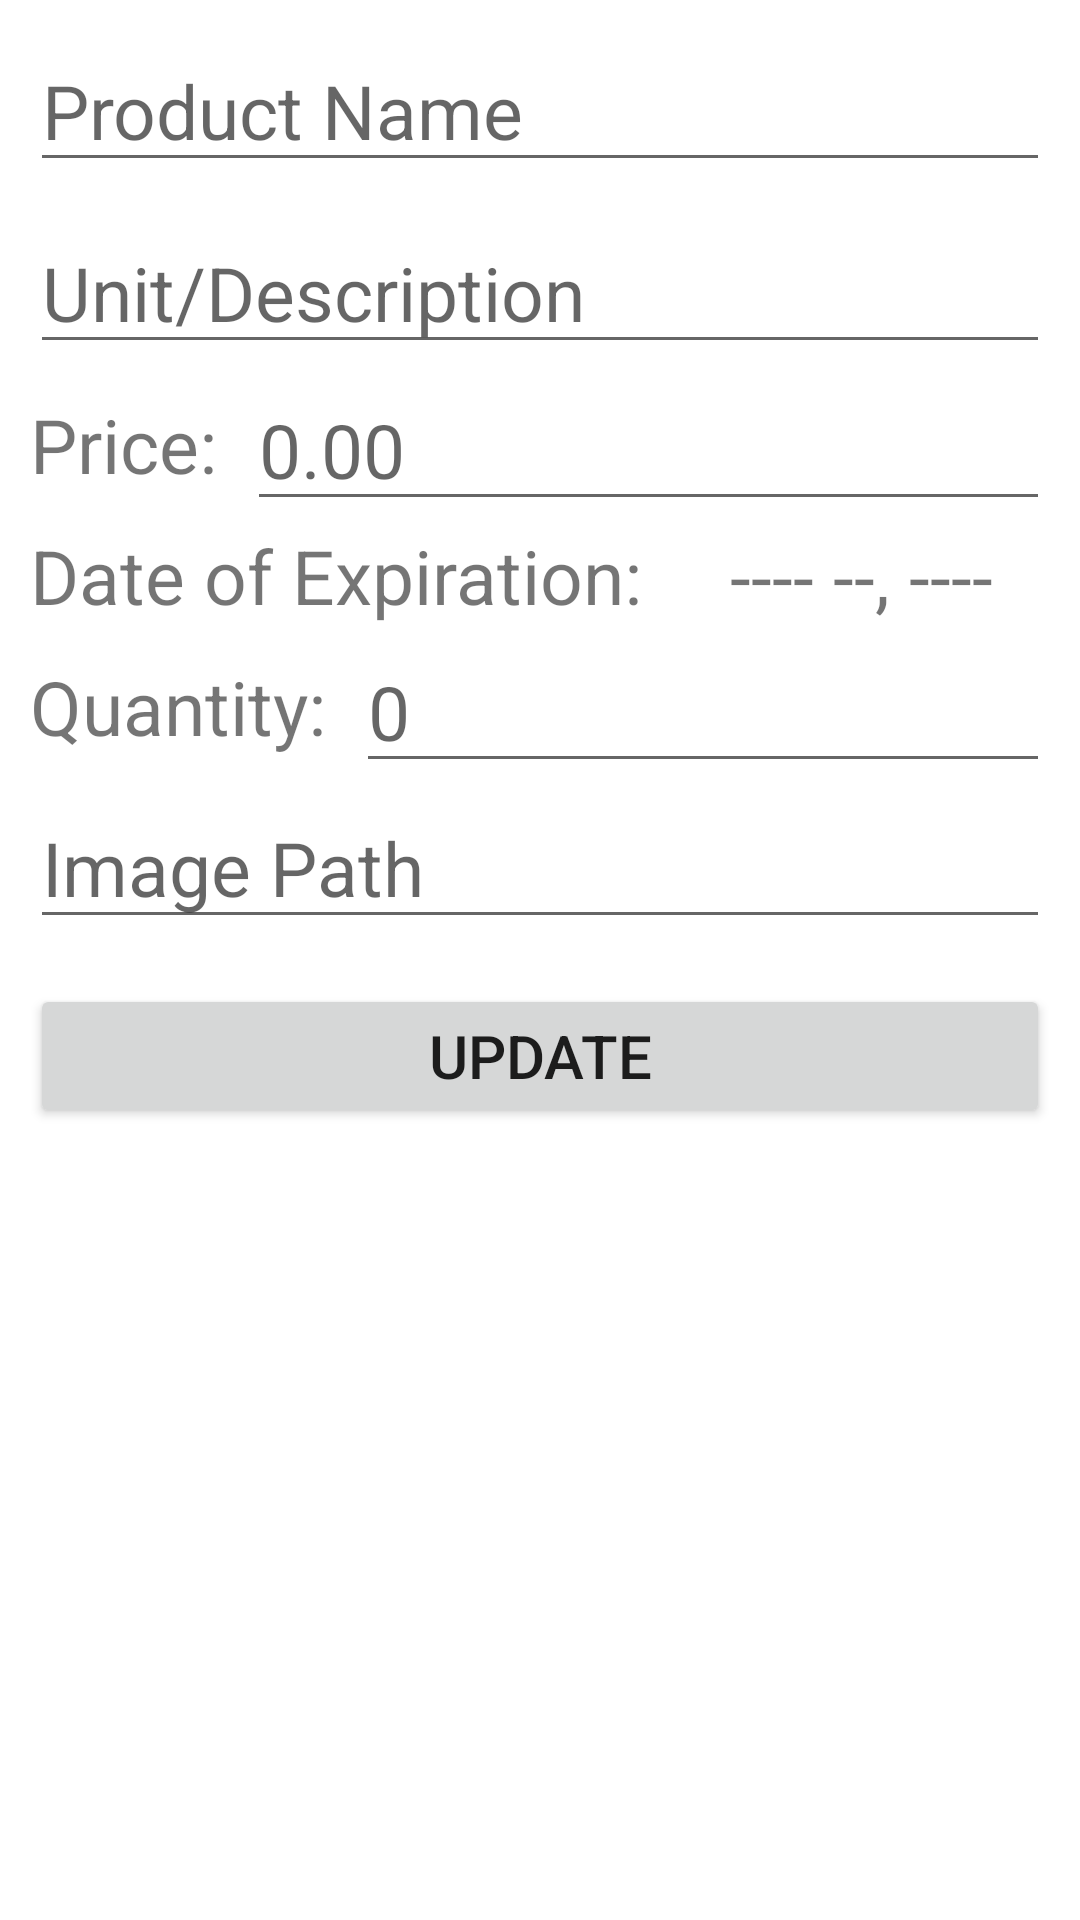

Produce the Android XML layout that renders to this screen, including the resource entries it uses.
<!-- AndroidManifest.xml: application theme Theme.AndroidExam_TradeDynamics -->
<!-- res/layout/activity_edit_product.xml -->
<?xml version="1.0" encoding="utf-8"?>
<androidx.constraintlayout.widget.ConstraintLayout xmlns:android="http://schemas.android.com/apk/res/android"
    xmlns:app="http://schemas.android.com/apk/res-auto"
    xmlns:tools="http://schemas.android.com/tools"
    android:layout_width="match_parent"
    android:layout_height="match_parent"
    tools:context=".EditProductActivity">

    <EditText
        android:id="@+id/etEditProductName"
        android:layout_width="match_parent"
        android:layout_height="wrap_content"
        android:layout_margin="10dp"
        android:ems="10"
        android:hint="@string/product_name"
        android:inputType="textPersonName"
        android:textSize="25sp"
        app:layout_constraintEnd_toEndOf="parent"
        app:layout_constraintStart_toStartOf="parent"
        app:layout_constraintTop_toTopOf="parent" />

    <EditText
        android:id="@+id/etEditProductUnit"
        android:layout_width="match_parent"
        android:layout_height="wrap_content"
        android:layout_margin="10dp"
        android:ems="10"
        android:hint="@string/product_unit"
        android:inputType="textPersonName"
        android:textSize="25sp"
        app:layout_constraintEnd_toEndOf="@+id/etEditProductName"
        app:layout_constraintStart_toStartOf="@+id/etEditProductName"
        app:layout_constraintTop_toBottomOf="@+id/etEditProductName" />

    <TextView
        android:id="@+id/textView"
        android:layout_width="wrap_content"
        android:layout_height="wrap_content"
        android:layout_marginTop="10dp"
        android:text="Date of Expiration:"
        android:textSize="25sp"
        app:layout_constraintStart_toStartOf="@+id/textView4"
        app:layout_constraintTop_toBottomOf="@+id/textView4" />

    <TextView
        android:id="@+id/textView5"
        android:layout_width="wrap_content"
        android:layout_height="wrap_content"
        android:layout_marginTop="10dp"
        android:text="Quantity:"
        android:textSize="25sp"
        app:layout_constraintStart_toStartOf="@+id/textView"
        app:layout_constraintTop_toBottomOf="@+id/textView" />

    <TextView
        android:id="@+id/textView4"
        android:layout_width="wrap_content"
        android:layout_height="wrap_content"
        android:layout_marginTop="10dp"
        android:text="Price:"
        android:textSize="25sp"
        app:layout_constraintStart_toStartOf="@+id/etEditProductUnit"
        app:layout_constraintTop_toBottomOf="@+id/etEditProductUnit" />

    <TextView
        android:id="@+id/tvEditDateOfExpiration"
        android:layout_width="0dp"
        android:layout_height="wrap_content"
        android:layout_marginStart="10dp"
        android:text="@string/expiry_date"
        android:textAlignment="center"
        android:textSize="25sp"
        app:layout_constraintBottom_toBottomOf="@+id/textView"
        app:layout_constraintEnd_toEndOf="@+id/etEditPrice"
        app:layout_constraintStart_toEndOf="@+id/textView"
        app:layout_constraintTop_toTopOf="@+id/textView" />

    <EditText
        android:id="@+id/etEditPrice"
        android:layout_width="0dp"
        android:layout_height="wrap_content"
        android:layout_marginStart="10dp"
        android:ems="10"
        android:hint="@string/product_price"
        android:inputType="number"
        android:textSize="25sp"
        app:layout_constraintBottom_toBottomOf="@+id/textView4"
        app:layout_constraintEnd_toEndOf="@+id/etEditProductUnit"
        app:layout_constraintStart_toEndOf="@+id/textView4"
        app:layout_constraintTop_toTopOf="@+id/textView4" />

    <EditText
        android:id="@+id/etEditQuantity"
        android:layout_width="0dp"
        android:layout_height="wrap_content"
        android:layout_marginStart="10dp"
        android:ems="10"
        android:hint="@string/product_quantity"
        android:inputType="number"
        android:textSize="25sp"
        app:layout_constraintBottom_toBottomOf="@+id/textView5"
        app:layout_constraintEnd_toEndOf="@+id/tvEditDateOfExpiration"
        app:layout_constraintStart_toEndOf="@+id/textView5"
        app:layout_constraintTop_toTopOf="@+id/textView5" />

    <EditText
        android:id="@+id/etEditImagePath"
        android:layout_width="0dp"
        android:layout_height="wrap_content"
        android:layout_marginTop="10dp"
        android:ems="10"
        android:hint="@string/image_path"
        android:inputType="textPersonName"
        android:textSize="25sp"
        app:layout_constraintEnd_toEndOf="@+id/etEditQuantity"
        app:layout_constraintStart_toStartOf="@+id/textView5"
        app:layout_constraintTop_toBottomOf="@+id/textView5" />

    <Button
        android:id="@+id/btnUpdate"
        android:layout_width="0dp"
        android:layout_height="wrap_content"
        android:layout_marginTop="15dp"
        android:text="@string/button_update"
        android:textSize="20sp"
        app:layout_constraintEnd_toEndOf="@+id/etEditImagePath"
        app:layout_constraintStart_toStartOf="@+id/etEditImagePath"
        app:layout_constraintTop_toBottomOf="@+id/etEditImagePath" />

</androidx.constraintlayout.widget.ConstraintLayout>
<!-- resources referenced by this layout -->
<resources>
  <string name="button_update">Update</string>
  <string name="expiry_date">---- --, ----</string>
  <string name="image_path">Image Path</string>
  <string name="product_name">Product Name</string>
  <string name="product_price">0.00</string>
  <string name="product_quantity">0</string>
  <string name="product_unit">Unit/Description</string>
  <style name="Theme.AndroidExam_TradeDynamics" parent="Theme.MaterialComponents.DayNight.DarkActionBar">
          
          <item name="colorPrimary">@color/purple_200</item>
          <item name="colorPrimaryVariant">#7833B5</item>
          <item name="colorOnPrimary">@color/white</item>
          
          <item name="colorSecondary">@color/teal_200</item>
          <item name="colorSecondaryVariant">@color/teal_700</item>
          <item name="colorOnSecondary">@color/black</item>
          
          <item name="android:statusBarColor">?attr/colorPrimaryVariant</item>
          
      </style>
  <color name="purple_200">#FFBB86FC</color>
  <color name="white">#FFFFFFFF</color>
  <color name="teal_200">#FF03DAC5</color>
  <color name="teal_700">#FF018786</color>
  <color name="black">#FF000000</color>
</resources>
